2-way image classification set "processed" from GitHub (trongvu2003/Pneumonia_Detection); label vocabulary: normal, pneumonia.

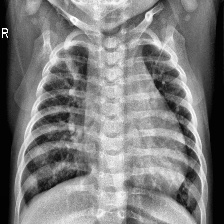
Label: pneumonia

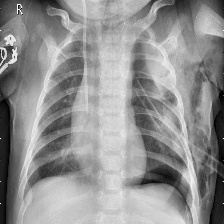
Label: pneumonia

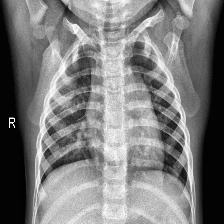
Label: normal

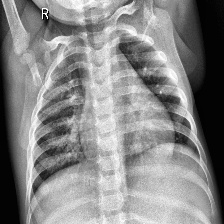
Label: normal

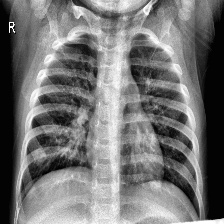
Label: normal

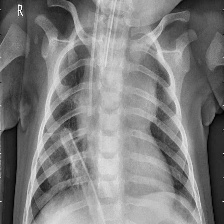
Label: pneumonia
